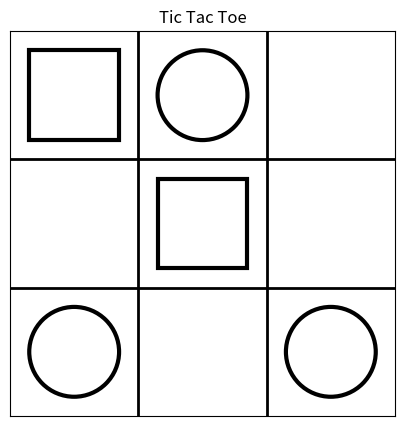

Recreate this plot in Python.
import matplotlib.pyplot as plt
import matplotlib.patches as patches

def plot_tictactoe(board):
    fig, ax = plt.subplots(figsize=(5, 5))

    # --- Spielfeld-Gitter zeichnen (3×3) ---
    ax.set_xlim(0, 3)
    ax.set_ylim(0, 3)
    ax.set_xticks([])
    ax.set_yticks([])
    ax.set_aspect("equal")

    # Gitterlinien
    ax.plot([1, 1], [0, 3], color="black", linewidth=2)
    ax.plot([2, 2], [0, 3], color="black", linewidth=2)
    ax.plot([0, 3], [1, 1], color="black", linewidth=2)
    ax.plot([0, 3], [2, 2], color="black", linewidth=2)

    # --- Symbole einzeichnen ---
    for i in range(3):          # Zeilen   (y)
        for j in range(3):      # Spalten  (x)
            cell = board[i][j]
            x = j + 0.5         # Mitte der Spalte
            y = 2.5 - i         # Mitte der Zeile (invertiert!)

            if cell == "o":
                circle = patches.Circle((x, y), 0.35, fill=False, linewidth=3)
                ax.add_patch(circle)

            elif cell == "x":
                square = patches.Rectangle((j + 0.15, 2.15 - i),
                                           0.7, 0.7, fill=False, linewidth=3)
                ax.add_patch(square)

    plt.title("Tic Tac Toe")
    plt.show()


# --- Beispiel ---
board = [
    ["x", "o", ""],
    ["", "x", ""],
    ["o", "", "o"]
]

plot_tictactoe(board)
